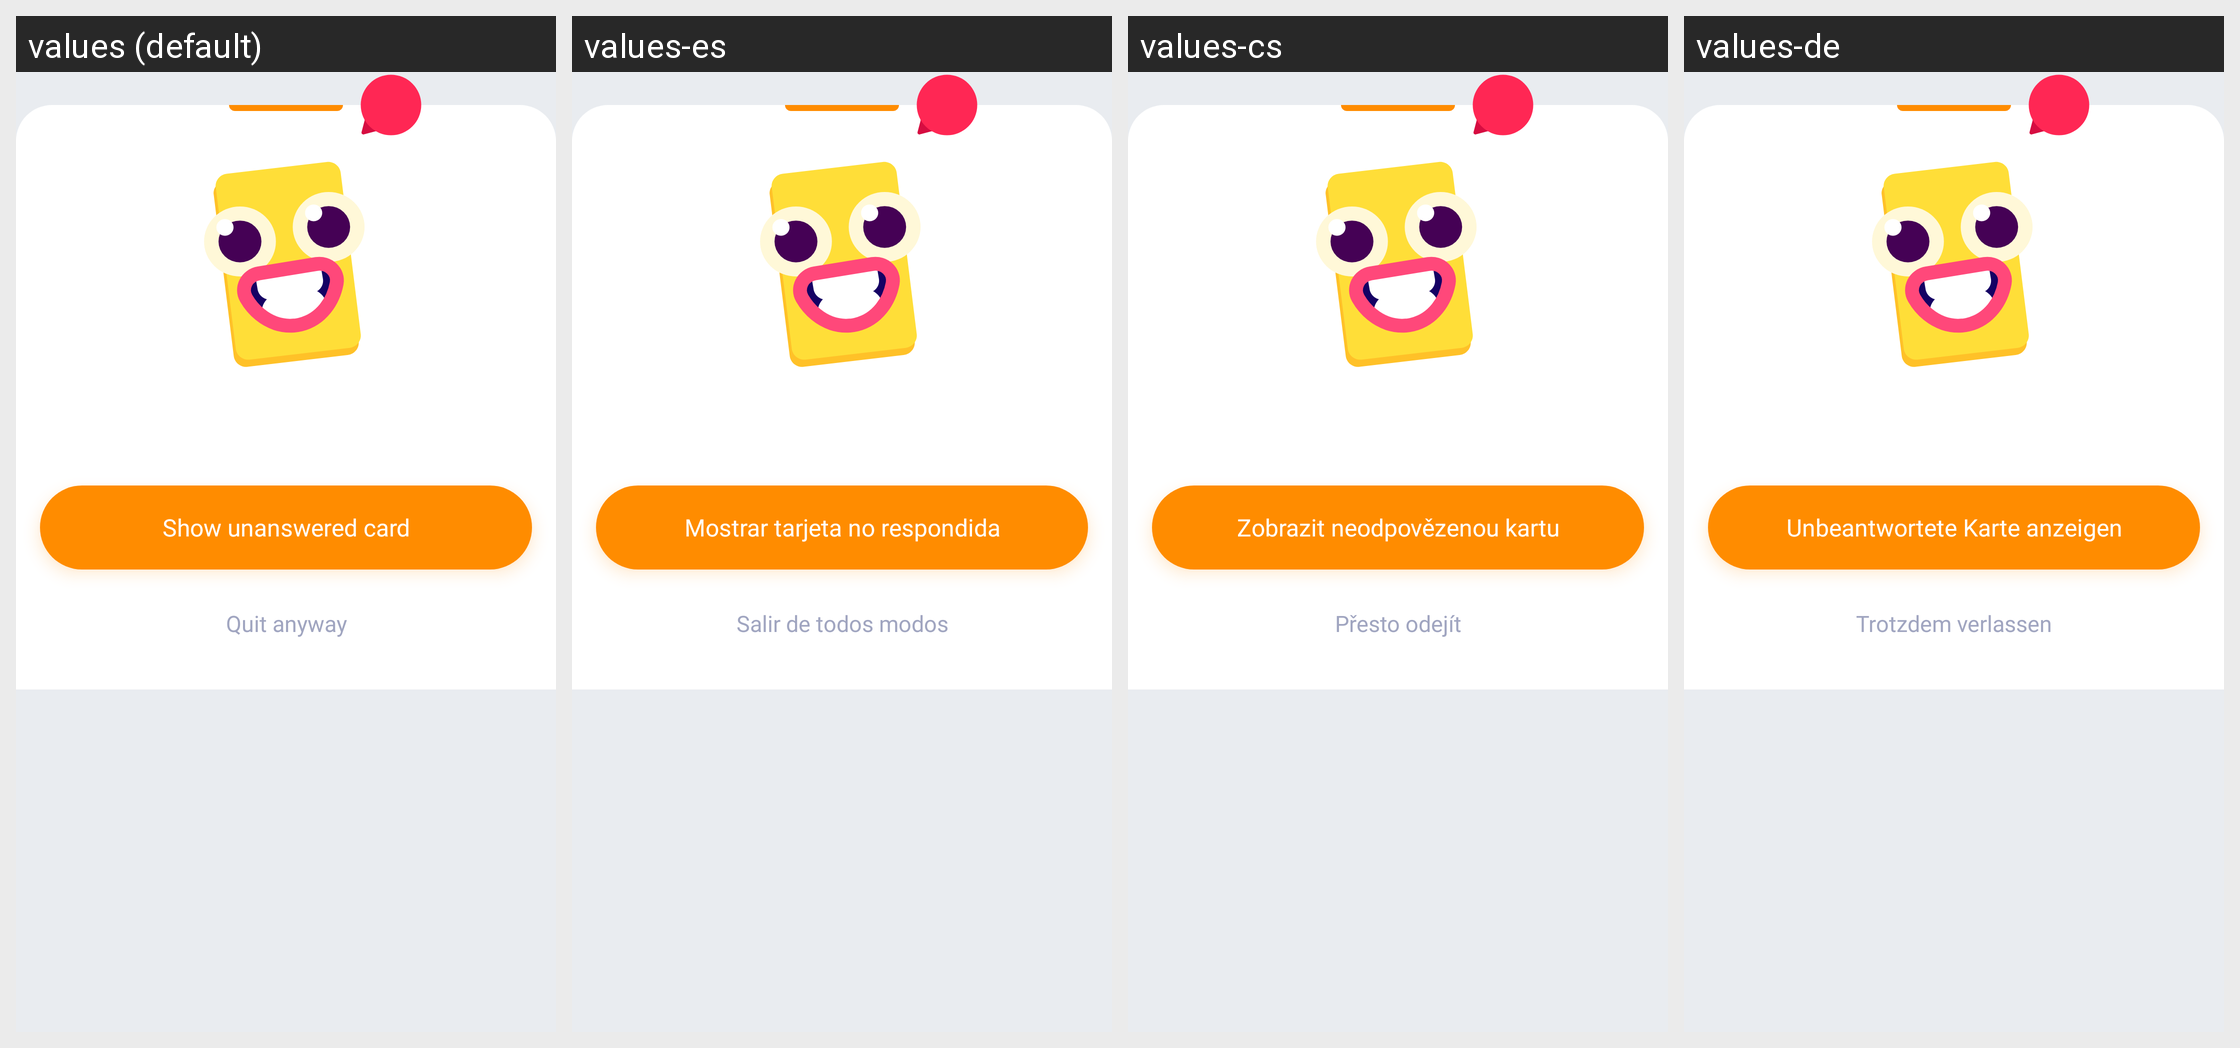

The same Android screen rendered under several of its app's locales, left to right. List the strings drawn on it with the default value and each locale's translation.
Android screen res/layout/bottom_sheet_quit_exercise.xml rendered under 4 locales, left to right: values (default), values-es, values-cs, values-de. Device: Nexus 5 (rendered at 1080×1920; each locale shown at half size, 540×960, under a caption strip naming it); theme AppTheme.
Other locales in the repository, not shown: values-el, values-eu, values-fr, values-hi, values-in, values-it, values-ne, values-nl, values-pl, values-pt-rBR, values-pt-rPT, values-ru, values-tr, values-uk, values-vi, values-zh-rCN.
Strings drawn on this screen, with the default value and each locale's value (text and hints the layout hard-codes, and strings that could not be matched under every locale, appear in the picture but are not listed):

button_show_unanswered_card
  values: Show unanswered card
  values-es: Mostrar tarjeta no respondida
  values-cs: Zobrazit neodpovězenou kartu
  values-de: Unbeantwortete Karte anzeigen

button_quit_exercise
  values: Quit anyway
  values-es: Salir de todos modos
  values-cs: Přesto odejít
  values-de: Trotzdem verlassen
